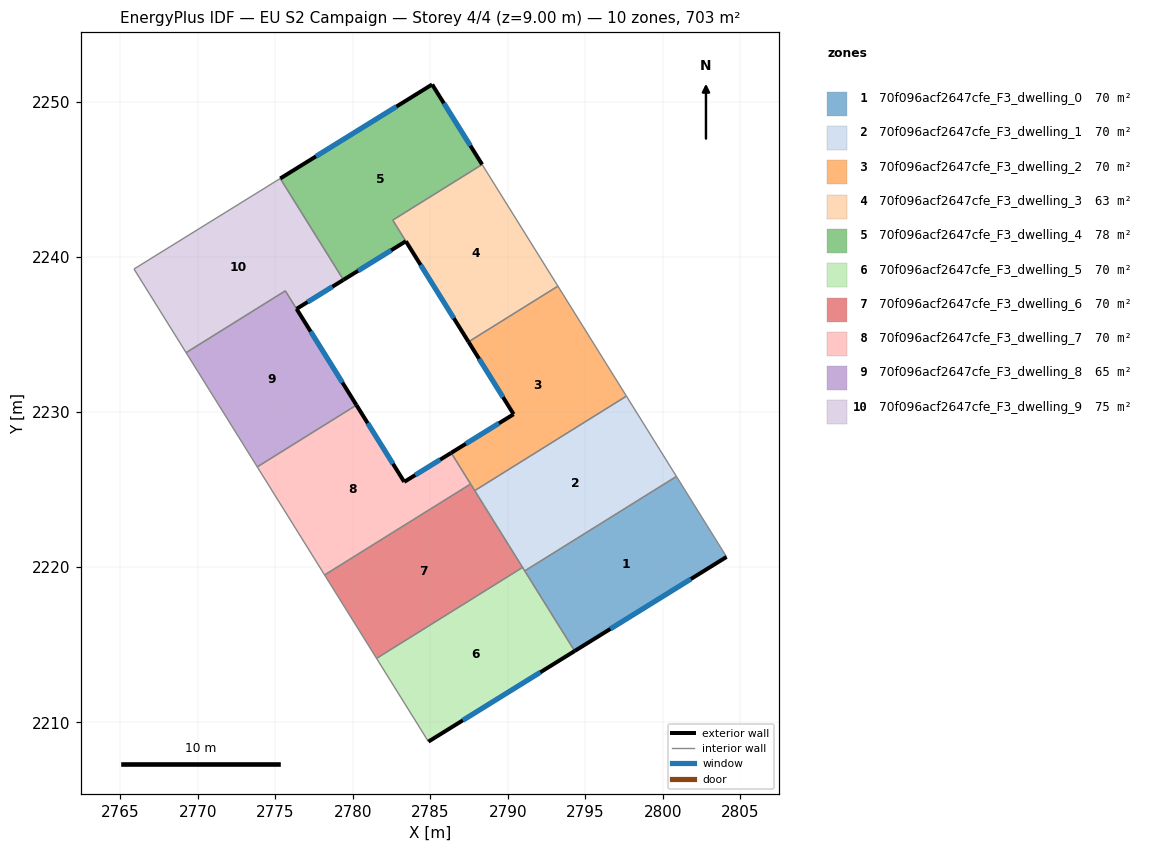
=== STOREY PLAN SPEC (per zone: floor XY polygon, exterior-wall plan segments, windows/doors) ===
zone 1: 70f096acf2647cfe_F3_dwelling_0  (70.3 m²)
  floor: (2800.87, 2225.86) (2804.11, 2220.67) (2794.31, 2214.59) (2791.09, 2219.76)
  exterior wall: (2794.31, 2214.59) – (2804.11, 2220.67)  [11.5 m]
    window: (2796.61, 2216.02) – (2801.81, 2219.24)  [9.7 m²]
  interior walls: 3
zone 2: 70f096acf2647cfe_F3_dwelling_1  (70.3 m²)
  floor: (2797.65, 2231.03) (2800.87, 2225.86) (2791.09, 2219.76) (2787.86, 2224.94)
  interior walls: 5
zone 3: 70f096acf2647cfe_F3_dwelling_2  (70.3 m²)
  floor: (2793.23, 2238.13) (2797.65, 2231.03) (2787.86, 2224.94) (2786.35, 2227.38) (2790.37, 2229.87) (2787.46, 2234.54)
  exterior wall: (2790.37, 2229.87) – (2786.35, 2227.38)  [4.7 m]
    window: (2789.43, 2229.28) – (2787.29, 2227.96)  [4.0 m²]
  exterior wall: (2787.46, 2234.54) – (2790.37, 2229.87)  [5.5 m]
    window: (2788.15, 2233.44) – (2789.69, 2230.96)  [4.6 m²]
  interior walls: 5
zone 4: 70f096acf2647cfe_F3_dwelling_3  (62.8 m²)
  floor: (2788.34, 2245.97) (2793.23, 2238.13) (2787.46, 2234.54) (2783.42, 2241.02) (2782.58, 2242.38)
  exterior wall: (2783.42, 2241.02) – (2787.46, 2234.54)  [7.6 m]
    window: (2784.37, 2239.50) – (2786.52, 2236.06)  [6.4 m²]
  interior walls: 4
zone 5: 70f096acf2647cfe_F3_dwelling_4  (77.9 m²)
  floor: (2785.12, 2251.13) (2788.34, 2245.97) (2782.58, 2242.38) (2783.42, 2241.02) (2779.40, 2238.53) (2775.32, 2245.07)
  exterior wall: (2785.12, 2251.13) – (2775.32, 2245.07)  [11.5 m]
    window: (2782.82, 2249.71) – (2777.62, 2246.49)  [9.7 m²]
  exterior wall: (2788.34, 2245.97) – (2785.12, 2251.13)  [6.1 m]
    window: (2787.58, 2247.18) – (2785.88, 2249.92)  [5.1 m²]
  exterior wall: (2779.40, 2238.53) – (2783.42, 2241.02)  [4.7 m]
    window: (2780.34, 2239.12) – (2782.48, 2240.44)  [4.0 m²]
  interior walls: 3
zone 6: 70f096acf2647cfe_F3_dwelling_5  (70.3 m²)
  floor: (2790.95, 2219.99) (2794.31, 2214.59) (2784.88, 2208.75) (2781.53, 2214.12)
  exterior wall: (2784.88, 2208.75) – (2794.31, 2214.59)  [11.1 m]
    window: (2787.09, 2210.12) – (2792.10, 2213.22)  [9.4 m²]
  interior walls: 4
zone 7: 70f096acf2647cfe_F3_dwelling_6  (70.3 m²)
  floor: (2787.60, 2225.37) (2790.95, 2219.99) (2781.53, 2214.12) (2778.18, 2219.50)
  interior walls: 5
zone 8: 70f096acf2647cfe_F3_dwelling_7  (70.3 m²)
  floor: (2786.35, 2227.38) (2787.60, 2225.37) (2778.18, 2219.50) (2773.84, 2226.47) (2780.24, 2230.46) (2783.32, 2225.50)
  exterior wall: (2786.35, 2227.38) – (2783.32, 2225.50)  [3.6 m]
    window: (2785.64, 2226.94) – (2784.03, 2225.94)  [3.0 m²]
  exterior wall: (2783.32, 2225.50) – (2780.24, 2230.46)  [5.8 m]
    window: (2782.59, 2226.67) – (2780.96, 2229.29)  [4.9 m²]
  interior walls: 4
zone 9: 70f096acf2647cfe_F3_dwelling_8  (65.4 m²)
  floor: (2775.65, 2237.82) (2780.24, 2230.46) (2773.84, 2226.47) (2769.25, 2233.84)
  exterior wall: (2780.24, 2230.46) – (2776.37, 2236.66)  [7.3 m]
    window: (2779.33, 2231.91) – (2777.28, 2235.20)  [6.2 m²]
  interior walls: 4
zone 10: 70f096acf2647cfe_F3_dwelling_9  (75.2 m²)
  floor: (2775.32, 2245.07) (2779.40, 2238.53) (2776.38, 2236.66) (2775.65, 2237.83) (2769.25, 2233.84) (2765.89, 2239.23)
  exterior wall: (2776.38, 2236.66) – (2779.40, 2238.53)  [3.6 m]
    window: (2777.08, 2237.10) – (2778.69, 2238.09)  [3.0 m²]
  interior walls: 5

=== DERIVED (storey summary) ===
Building: EU S2 Campaign
Storey: 4 of 4  (floor level z = 9.00 m)
Storey gross floor area: 703.2 m²
Zones on this storey: 10
  - 70f096acf2647cfe_F3_dwelling_0: floor 70.3 m²; exterior wall 11.5 m (34.6 m²); 1 window(s) 9.7 m²; WWR 28.1%
  - 70f096acf2647cfe_F3_dwelling_1: floor 70.3 m²
  - 70f096acf2647cfe_F3_dwelling_2: floor 70.3 m²; exterior wall 10.2 m (30.7 m²); 2 window(s) 8.6 m²; WWR 28.1%
  - 70f096acf2647cfe_F3_dwelling_3: floor 62.8 m²; exterior wall 7.6 m (22.9 m²); 1 window(s) 6.4 m²; WWR 28.1%
  - 70f096acf2647cfe_F3_dwelling_4: floor 77.9 m²; exterior wall 22.3 m (67.0 m²); 3 window(s) 18.8 m²; WWR 28.1%
  - 70f096acf2647cfe_F3_dwelling_5: floor 70.3 m²; exterior wall 11.1 m (33.3 m²); 1 window(s) 9.4 m²; WWR 28.1%
  - 70f096acf2647cfe_F3_dwelling_6: floor 70.3 m²
  - 70f096acf2647cfe_F3_dwelling_7: floor 70.3 m²; exterior wall 9.4 m (28.2 m²); 2 window(s) 7.9 m²; WWR 28.1%
  - 70f096acf2647cfe_F3_dwelling_8: floor 65.4 m²; exterior wall 7.3 m (21.9 m²); 1 window(s) 6.2 m²; WWR 28.1%
  - 70f096acf2647cfe_F3_dwelling_9: floor 75.2 m²; exterior wall 3.6 m (10.7 m²); 1 window(s) 3.0 m²; WWR 28.1%
Zone adjacency (shared interzone walls):
  - 70f096acf2647cfe_F3_dwelling_0 ↔ 70f096acf2647cfe_F3_dwelling_1
  - 70f096acf2647cfe_F3_dwelling_0 ↔ 70f096acf2647cfe_F3_dwelling_5
  - 70f096acf2647cfe_F3_dwelling_1 ↔ 70f096acf2647cfe_F3_dwelling_2
  - 70f096acf2647cfe_F3_dwelling_1 ↔ 70f096acf2647cfe_F3_dwelling_5
  - 70f096acf2647cfe_F3_dwelling_1 ↔ 70f096acf2647cfe_F3_dwelling_6
  - 70f096acf2647cfe_F3_dwelling_2 ↔ 70f096acf2647cfe_F3_dwelling_3
  - 70f096acf2647cfe_F3_dwelling_2 ↔ 70f096acf2647cfe_F3_dwelling_6
  - 70f096acf2647cfe_F3_dwelling_2 ↔ 70f096acf2647cfe_F3_dwelling_7
  - 70f096acf2647cfe_F3_dwelling_3 ↔ 70f096acf2647cfe_F3_dwelling_4
  - 70f096acf2647cfe_F3_dwelling_4 ↔ 70f096acf2647cfe_F3_dwelling_9
  - 70f096acf2647cfe_F3_dwelling_5 ↔ 70f096acf2647cfe_F3_dwelling_6
  - 70f096acf2647cfe_F3_dwelling_6 ↔ 70f096acf2647cfe_F3_dwelling_7
  - 70f096acf2647cfe_F3_dwelling_7 ↔ 70f096acf2647cfe_F3_dwelling_8
  - 70f096acf2647cfe_F3_dwelling_8 ↔ 70f096acf2647cfe_F3_dwelling_9